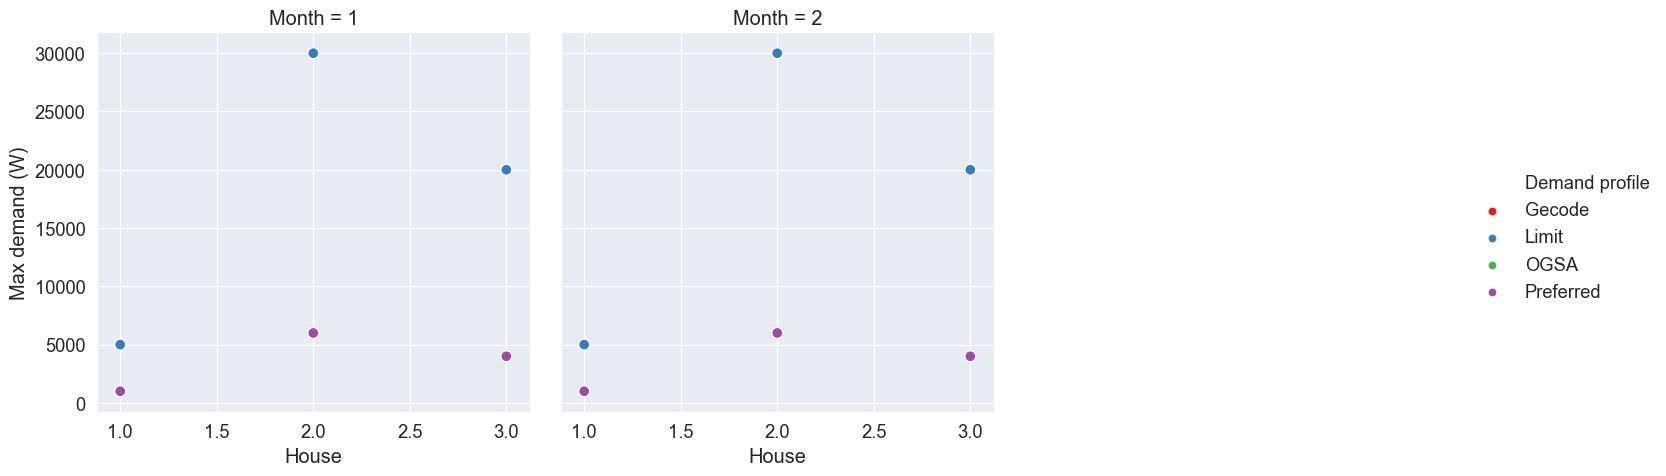

The file beside this chart, header and first rows:
Month, House, Gecode, Limit, OGSA, Preferred
1, 1, 1000, 5000, 1000, 1000
2, 1, 1000, 5000, 1000, 1000
1, 2, 6000, 30000, 6000, 6000
2, 2, 6000, 30000, 6000, 6000
1, 3, 4000, 20000, 4000, 4000
2, 3, 4000, 20000, 4000, 4000
